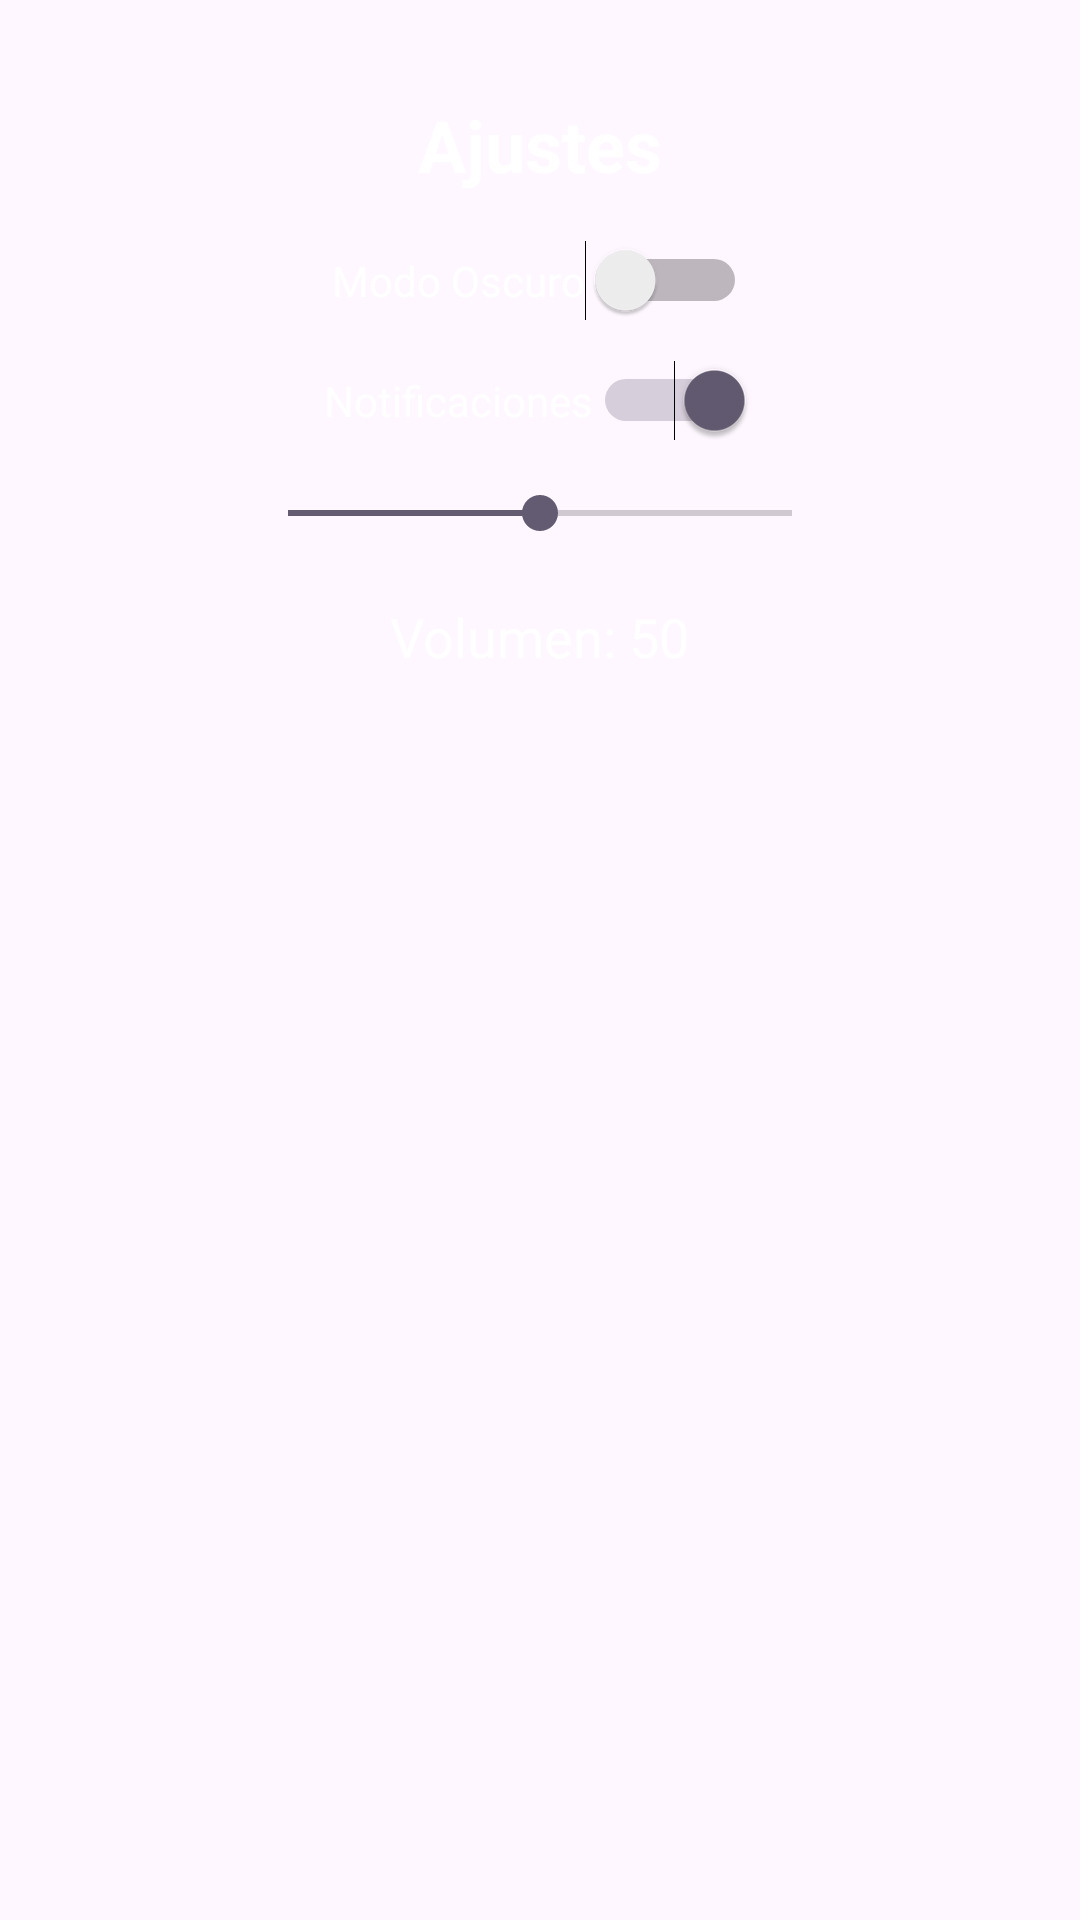

Produce the Android XML layout that renders to this screen, including the resource entries it uses.
<!-- AndroidManifest.xml: application theme Theme.MotosProyecto -->
<!-- res/layout/fragment_settings.xml -->
<?xml version="1.0" encoding="utf-8"?>
<android.widget.FrameLayout xmlns:android="http://schemas.android.com/apk/res/android"
    xmlns:tools="http://schemas.android.com/tools"
    android:layout_width="match_parent"
    android:layout_height="match_parent"
    tools:context=".ui.views.fragment.FragmentSettings">

    
    <TextView
        android:id="@+id/settings_title"
        android:layout_width="wrap_content"
        android:layout_height="wrap_content"
        android:text="Ajustes"
        android:textColor="#FFFFFF"
        android:textSize="24sp"
        android:textStyle="bold"
        android:layout_gravity="top|center_horizontal"
        android:layout_marginTop="32dp"
        android:layout_marginStart="16dp"
        android:layout_marginEnd="16dp" />

    
    <Switch
        android:id="@+id/switch_theme"
        android:layout_width="wrap_content"
        android:layout_height="wrap_content"
        android:text="Modo Oscuro"
        android:checked="false"
        android:textColor="#FFFFFF"
        android:onClick="onThemeToggle"
        android:layout_gravity="top|center_horizontal"
        android:layout_marginTop="80dp"
        android:layout_marginStart="16dp"
        android:layout_marginEnd="16dp" />

    
    <Switch
        android:id="@+id/switch_notifications"
        android:layout_width="wrap_content"
        android:layout_height="wrap_content"
        android:text="Notificaciones"
        android:textColor="#FFFFFF"
        android:checked="true"
        android:onClick="onNotificationsToggle"
        android:layout_gravity="top|center_horizontal"
        android:layout_marginTop="120dp"
        android:layout_marginStart="16dp"
        android:layout_marginEnd="16dp" />

    
    <SeekBar
        android:id="@+id/volume_seekbar"
        android:layout_width="200dp"
        android:layout_height="22dp"
        android:textColor="#FFFFFF"
        android:max="100"
        android:progress="50"
        android:layout_gravity="top|center_horizontal"
        android:layout_marginTop="160dp"
        android:layout_marginStart="16dp"
        android:layout_marginEnd="16dp" />

    
    <TextView
        android:id="@+id/volume_label"
        android:layout_width="wrap_content"
        android:layout_height="wrap_content"
        android:text="Volumen: 50"

        android:textColor="#FFFFFF"
        android:textSize="18sp"
        android:layout_gravity="top|center_horizontal"
        android:layout_marginTop="200dp"
        android:layout_marginStart="16dp"
        android:layout_marginEnd="16dp" />

</android.widget.FrameLayout>
<!-- resources referenced by this layout -->
<resources>
  <style name="Theme.MotosProyecto" parent="Base.Theme.MotosProyecto" />
  <style name="Base.Theme.MotosProyecto" parent="Theme.Material3.DayNight.NoActionBar">
          
          
      </style>
</resources>
